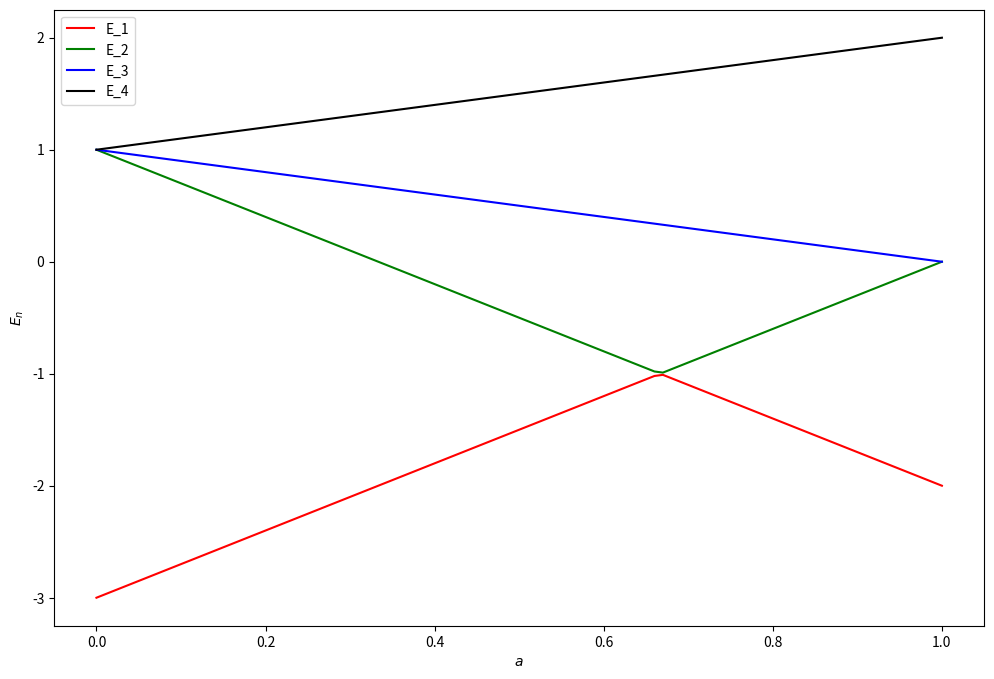

The script that saved this image:

""" 
Matrix diagonalization
"""

import numpy as np
from numpy import linalg as LA
from matplotlib import pyplot as plt

a = np.arange(0.0, 1.01, 0.01)
E1=[]
E2=[]
E3=[]
E4=[]

for i in range(101) :
    x=a[i] # x är a
    y = 1 - x # y är b
    # print(x)
    
    H = np.array([[2*x + y, 0, 0, 0], [0, -y, 2*y, 0], [0, 2*y, -y, 0], [0, 0, 0, -2*x + y]])
    
    E=LA.eigvalsh(H) # eigvalsh beräknar egenvärden till hermiteska matriser
    
    E1.append(E[0])
    E2.append(E[1])
    E3.append(E[2])
    E4.append(E[3])

    # print(x,E[0])

# print(E)


plt.figure(num=None, figsize=(12,8), dpi=80, facecolor='w', edgecolor='k')
plt.plot(a, E1, 'r-', label='E_1')
plt.plot(a, E2, 'g-', label='E_2')
plt.plot(a, E3, 'b-', label='E_3')
plt.plot(a, E4, 'k-', label='E_4')
plt.legend(loc="upper left")
# plt.plot(a, E1, 'ro-', a, E2, 'go-', a, E3, 'bo-', a, E4, 'ko-')
plt.legend(loc='best')
plt.xlabel('$a$')
plt.ylabel('$E_n$')
# plt.savefig('eigenvalues.pdf')
plt.show()










